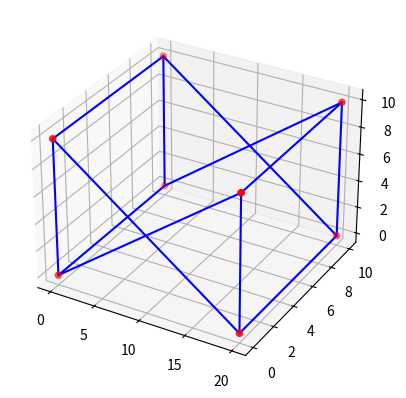

This chart was generated by the following Python code:
import numpy as np 
import matplotlib.pyplot as plt

point_arr = np.array([[20,0,0], [20,0,10], [0,0,0], [0,0,10], [20,10,0], [20,10,10], [0,10,0], [0,10,10]])

fig = plt.figure()
ax = fig.add_subplot(111, projection='3d')

ax.scatter3D(point_arr[:, 0], point_arr[:, 1], point_arr[:, 2], c='r', marker='o')

for i in range(4):
    ax.plot3D([point_arr[i, 0], point_arr[i+4, 0]],
              [point_arr[i, 1], point_arr[i+4, 1]],
              [point_arr[i, 2], point_arr[i+4, 2]], color='b')
    
    ax.plot3D([point_arr[i, 0], point_arr[(i+1) % 4, 0]],
              [point_arr[i, 1], point_arr[(i+1) % 4, 1]],
              [point_arr[i, 2], point_arr[(i+1) % 4, 2]], color='b')
    
    ax.plot3D([point_arr[i + 4, 0], point_arr[4 + (i+1) % 4, 0]],
              [point_arr[i + 4, 1], point_arr[4 + (i+1) % 4, 1]],
              [point_arr[i + 4, 2], point_arr[4 + (i+1) % 4, 2]], color='b')
    
plt.show()
